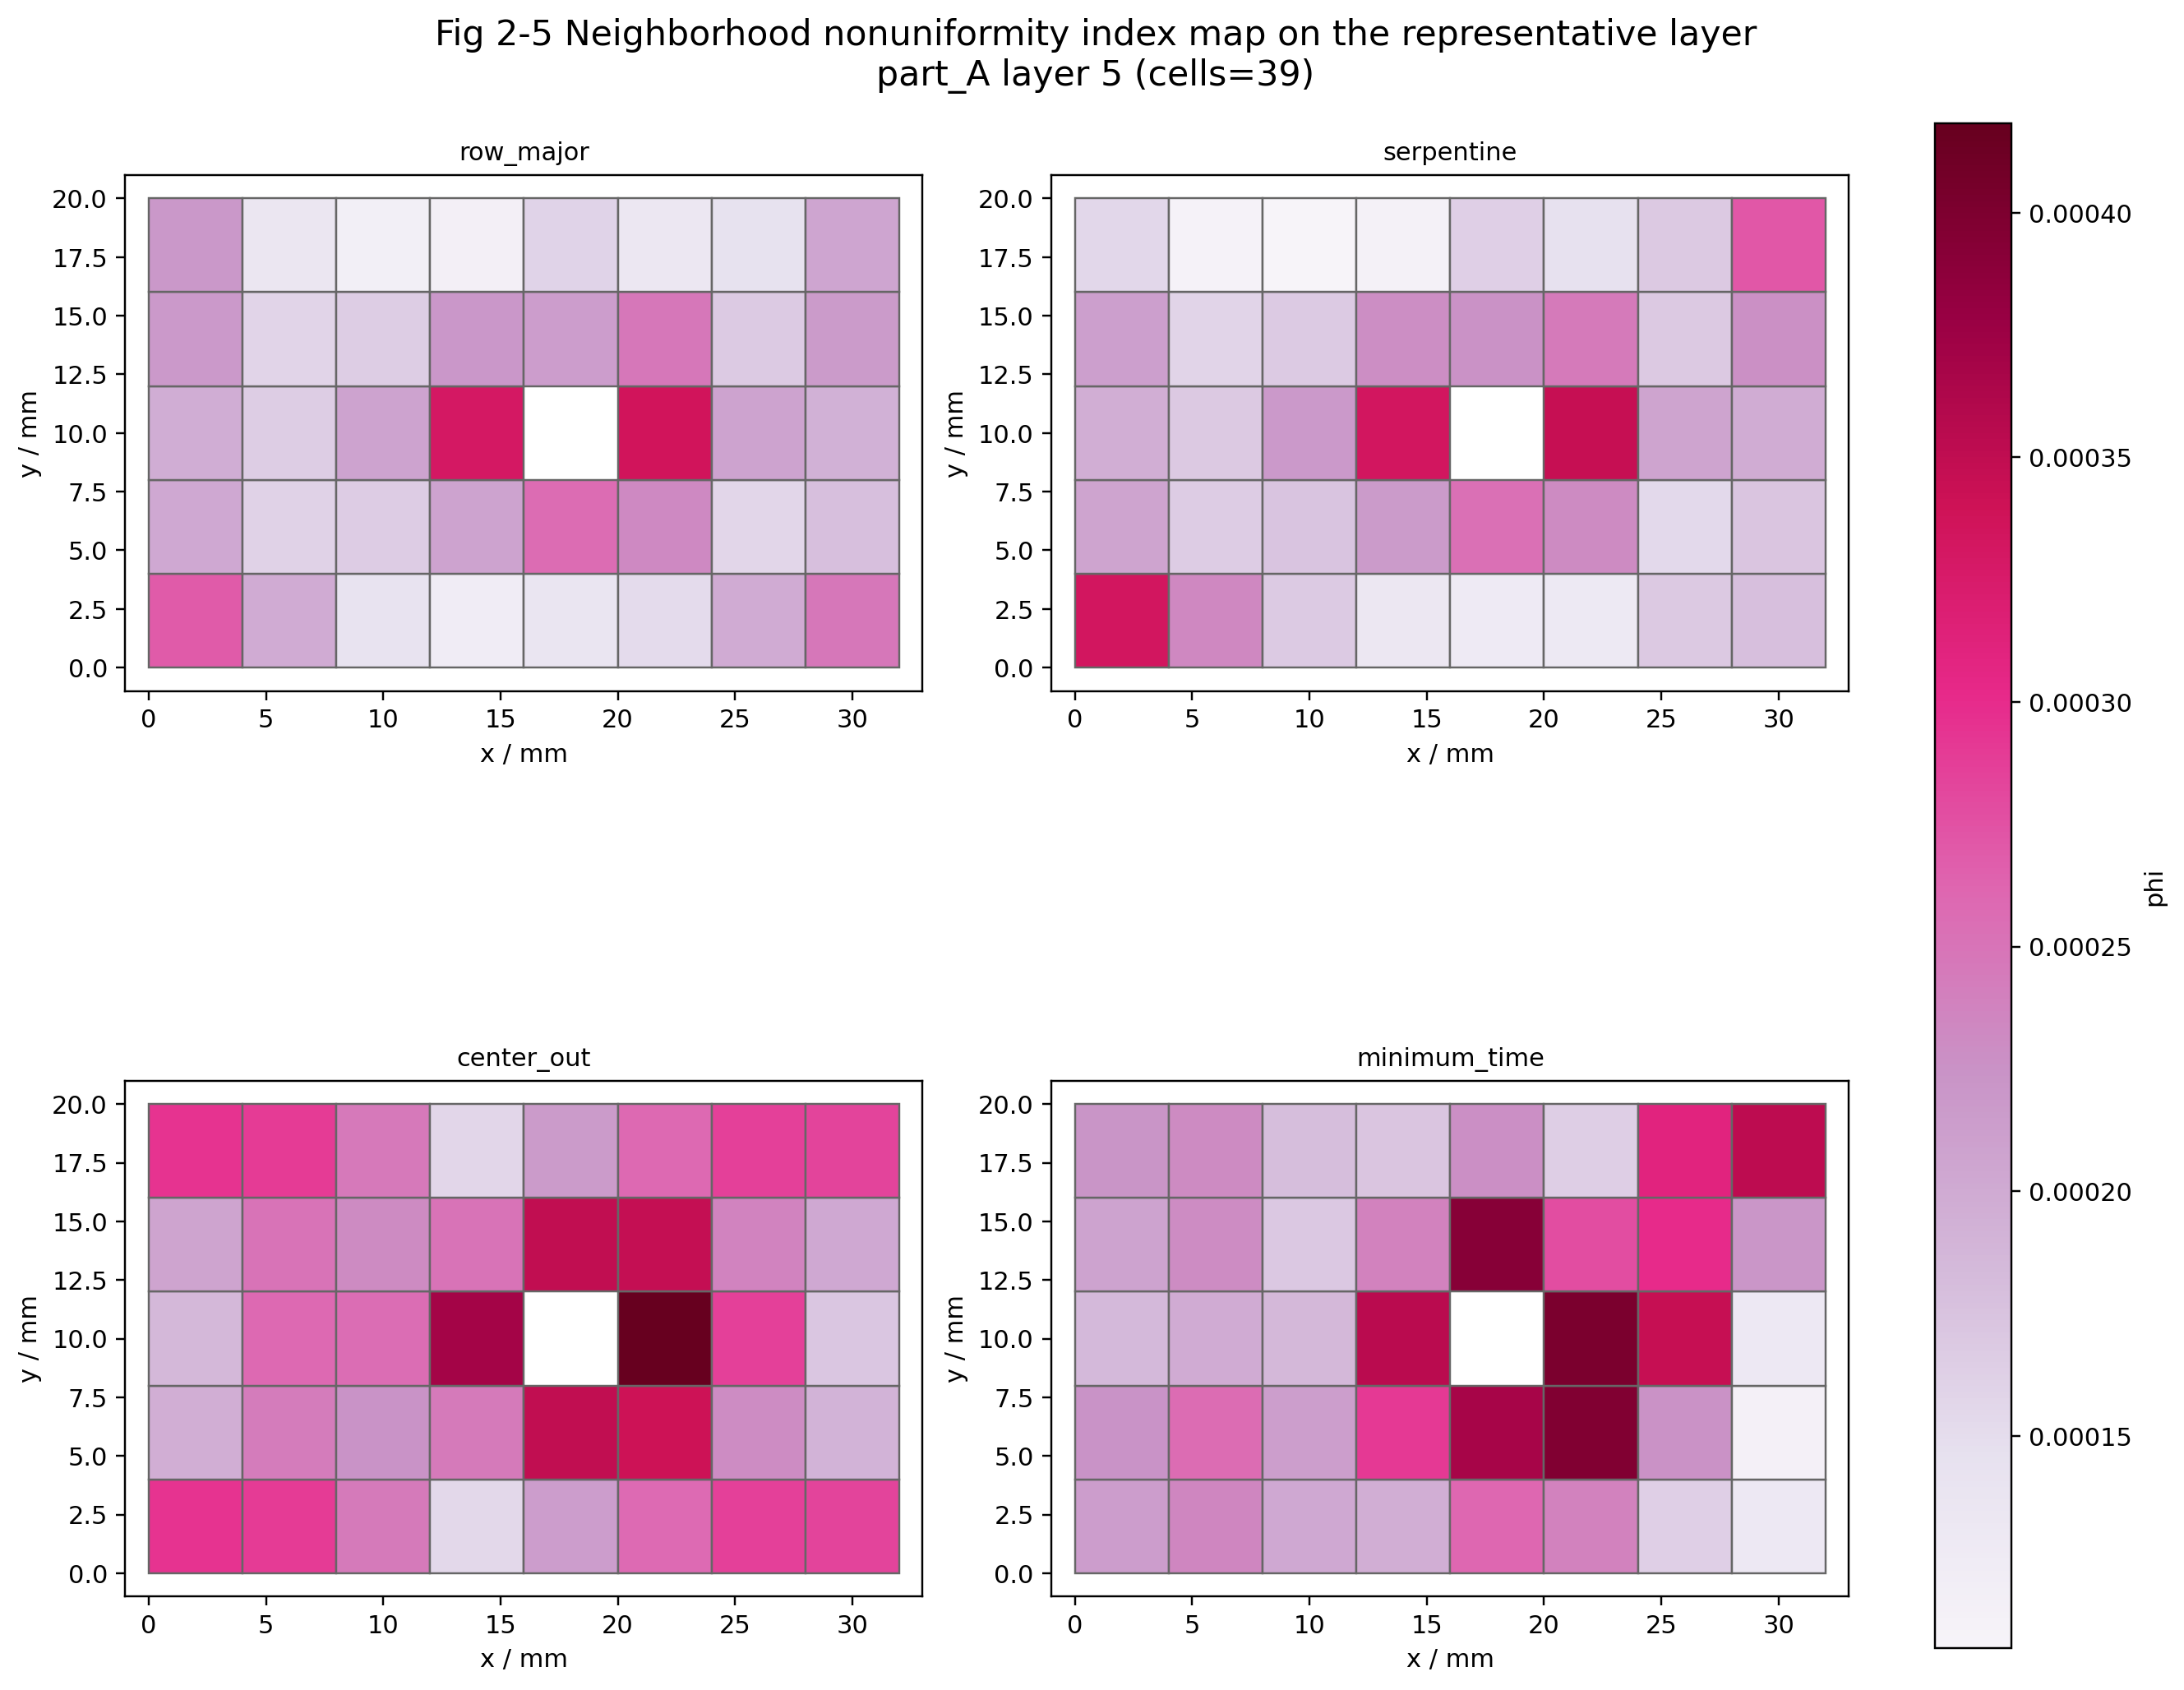

Recreate this plot in Python.
from __future__ import annotations

import sys
from pathlib import Path

import matplotlib.pyplot as plt


COMMON_DIR = Path(__file__).resolve().parents[1] / "common"
if str(COMMON_DIR) not in sys.path:
    sys.path.insert(0, str(COMMON_DIR))

from q2_visualization_common import (  # noqa: E402
    SCHEME_ORDER,
    draw_layer_values,
    filter_rows_for_layer,
    load_visualization_context,
    representative_layer_title,
    save_metadata,
    select_representative_layer,
    to_float,
)


OUTPUT_DIR = Path(__file__).resolve().parent


def main() -> None:
    context = load_visualization_context()
    representative = select_representative_layer(context["scheme_layer_rows"])
    part_id = representative["part_id"]
    layer_id = representative["layer_id"]

    geometry_rows = filter_rows_for_layer(context["geometry_rows"], part_id, layer_id)
    cell_rows = filter_rows_for_layer(context["cell_risk_rows"], part_id, layer_id)
    bounds = [
        to_float(row["phi"])
        for row in cell_rows
        if row["scheme_name"] in SCHEME_ORDER
    ]
    vmin, vmax = min(bounds), max(bounds)

    fig, axes = plt.subplots(2, 2, figsize=(12, 10), constrained_layout=True)
    axes = axes.flatten()
    colorbars = []

    for ax, scheme_name in zip(axes, SCHEME_ORDER):
        scheme_rows = [row for row in cell_rows if row["scheme_name"] == scheme_name]
        values_by_cell = {row["cell_id"]: to_float(row["phi"]) for row in scheme_rows}
        mappable = draw_layer_values(
            ax=ax,
            layer_geometry_rows=geometry_rows,
            values_by_cell=values_by_cell,
            title=scheme_name,
            cmap_name="PuRd",
            vmin=vmin,
            vmax=vmax,
        )
        colorbars.append(mappable)

    fig.suptitle(
        f"Fig 2-5 Neighborhood nonuniformity index map on the representative layer\n{representative_layer_title(representative)}",
        fontsize=14,
        y=0.98,
    )
    cbar = fig.colorbar(colorbars[-1], ax=axes, shrink=0.85, location="right")
    cbar.set_label("phi")
    output_path = OUTPUT_DIR / "fig2_5_phi_map.png"
    fig.savefig(output_path, dpi=220, bbox_inches="tight")
    plt.close(fig)

    save_metadata(
        OUTPUT_DIR / "fig2_5_phi_map.json",
        {
            "figure_id": "fig2_5",
            "representative_layer": representative,
            "metric": "phi",
            "schemes": SCHEME_ORDER,
            "output_image": str(output_path),
        },
    )
    print(f"Wrote {output_path}")


if __name__ == "__main__":
    main()
